Run: headless pygame with SDL's dummy video driver; simulated clock (each Clock.tick advances the game by its frame time, no real sleeping); random seed 0; keys injected as events and as key.get_pressed() state; no mouse input.
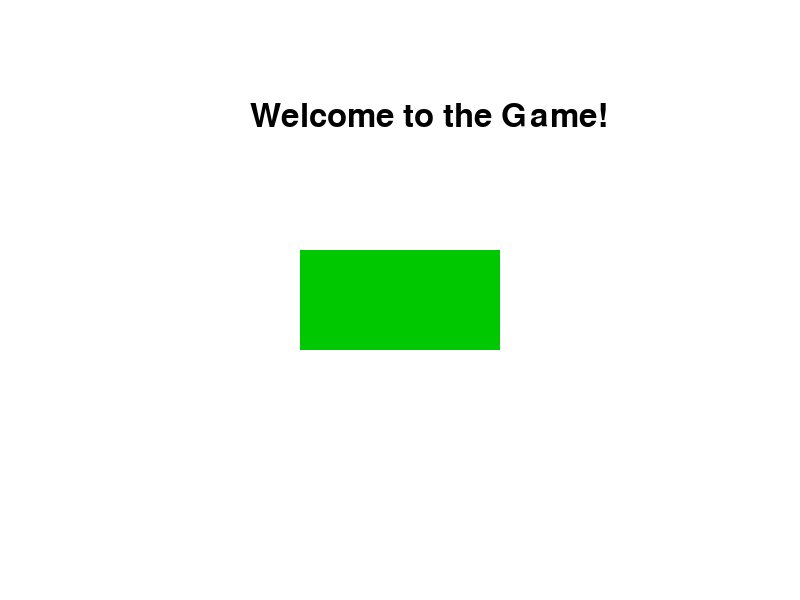
Frame 1 of 4 · flips 1–60 · no input
Frame 2 of 4 · flips 61–180 · tapped SPACE, RETURN · held RIGHT (→), D · screen unchanged from frame 1, image omitted
Frame 3 of 4 · flips 181–300 · held DOWN (↓), S · screen unchanged from frame 2, image omitted
Frame 4 of 4 · flips 301–420 · held LEFT (←), A, UP (↑), W · screen unchanged from frame 3, image omitted

The pygame program that drew these frames:

import pygame
import sys

pygame.init()

SCREEN_WIDTH = 800
SCREEN_HEIGHT = 600
screen = pygame.display.set_mode((SCREEN_WIDTH, SCREEN_HEIGHT))
pygame.display.set_caption("Lesson 33: Basic Game Building Concepts")

clock = pygame.time.Clock()

WHITE = (255, 255, 255)
GREEN = (0, 200, 0)

font = pygame.font.SysFont(None, 48)
text = font.render("Welcome to the Game!", True, (0, 0, 0))

rectangle = pygame.Rect(300, 250, 200, 100)

running = True
while running:
    screen.fill(WHITE)

    for event in pygame.event.get():
        if event.type == pygame.QUIT:
            running = False

    pygame.draw.rect(screen, GREEN, rectangle)

    screen.blit(text, (250, 100)) 

    pygame.display.flip()
    clock.tick(60) 

pygame.quit()
sys.exit()
